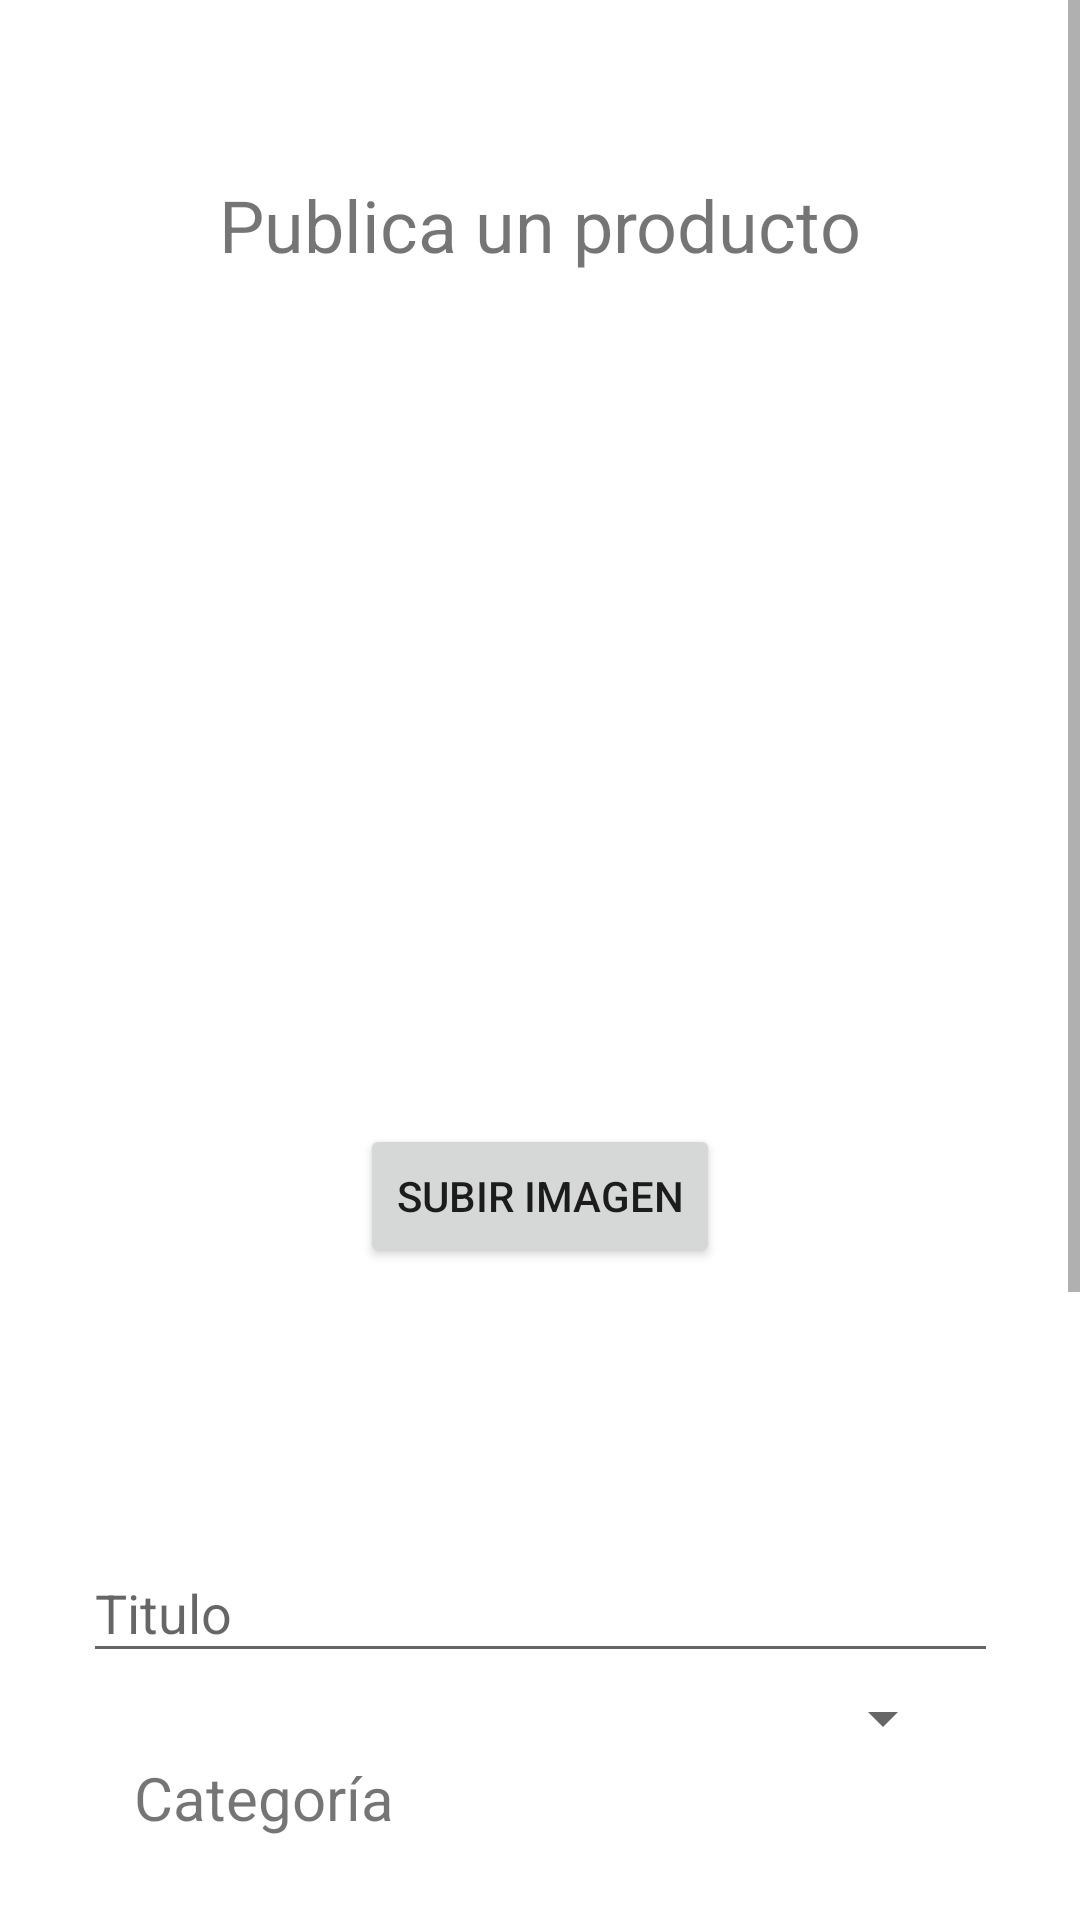

Layout XML and referenced resources for this Android screen:
<!-- AndroidManifest.xml: application theme Theme.FinalProject_CreativeBaz -->
<!-- res/layout/fragment_upload_product.xml -->
<?xml version="1.0" encoding="utf-8"?>
<ScrollView
    xmlns:android="http://schemas.android.com/apk/res/android"
    xmlns:app="http://schemas.android.com/apk/res-auto"
    xmlns:tools="http://schemas.android.com/tools"
    android:id="@+id/scrollView"
    android:layout_width="match_parent"
    android:layout_height="match_parent"
    android:fillViewport="true"
    tools:context=".UploadProductFragment">

    <androidx.constraintlayout.widget.ConstraintLayout
        android:id="@+id/frameLayout"
        android:layout_width="match_parent"
        android:layout_height="match_parent">

        <ScrollView
            android:id="@+id/scrollView2"
            android:layout_width="418dp"
            android:layout_height="951dp"
            app:layout_constraintBottom_toBottomOf="parent"
            app:layout_constraintEnd_toEndOf="parent"
            app:layout_constraintStart_toStartOf="parent"
            app:layout_constraintTop_toTopOf="parent"
            app:layout_constraintVertical_bias="0.0">

            <LinearLayout
                android:layout_width="match_parent"
                android:layout_height="wrap_content"
                android:orientation="vertical" />
        </ScrollView>

        <TextView
            android:id="@+id/textView15"
            android:layout_width="wrap_content"
            android:layout_height="wrap_content"
            android:text="Publica un producto"
            android:textSize="24sp"
            app:layout_constraintBottom_toBottomOf="parent"
            app:layout_constraintEnd_toEndOf="parent"
            app:layout_constraintStart_toStartOf="parent"
            app:layout_constraintTop_toTopOf="parent"
            app:layout_constraintVertical_bias="0.064" />

        <Spinner
            android:id="@+id/categoria"
            android:layout_width="147dp"
            android:layout_height="30dp"
            app:layout_constraintBottom_toTopOf="@+id/textView10"
            app:layout_constraintEnd_toEndOf="parent"
            app:layout_constraintHorizontal_bias="0.491"
            app:layout_constraintStart_toEndOf="@+id/textView21"
            app:layout_constraintTop_toBottomOf="@+id/editTextTextPersonName" />

        <EditText
            android:id="@+id/precio"
            android:layout_width="185dp"
            android:layout_height="42dp"
            android:ems="10"
            android:hint="Precio"
            android:inputType="number"
            app:layout_constraintBottom_toBottomOf="parent"
            app:layout_constraintEnd_toEndOf="parent"
            app:layout_constraintHorizontal_bias="0.263"
            app:layout_constraintStart_toStartOf="parent"
            app:layout_constraintTop_toBottomOf="@+id/descripcion"
            app:layout_constraintVertical_bias="0.369" />

        <EditText
            android:id="@+id/descripcion"
            android:layout_width="313dp"
            android:layout_height="109dp"
            android:ems="10"
            android:gravity="start|top"
            android:hint="Descripción (Sé detallado. Escribe cosas como color, tamaño, materiales, etc.)"
            android:inputType="textMultiLine"
            app:layout_constraintBottom_toBottomOf="parent"
            app:layout_constraintEnd_toEndOf="parent"
            app:layout_constraintStart_toStartOf="parent"
            app:layout_constraintTop_toTopOf="parent"
            app:layout_constraintVertical_bias="0.84" />

        <Button
            android:id="@+id/PublishProduct"
            android:layout_width="wrap_content"
            android:layout_height="wrap_content"
            android:text="Publicar"
            app:layout_constraintBottom_toBottomOf="parent"
            app:layout_constraintEnd_toEndOf="parent"
            app:layout_constraintHorizontal_bias="0.947"
            app:layout_constraintStart_toStartOf="parent"
            app:layout_constraintTop_toTopOf="parent"
            app:layout_constraintVertical_bias="0.976" />

        <ImageView
            android:id="@+id/imageView5"
            android:layout_width="174dp"
            android:layout_height="239dp"
            app:layout_constraintBottom_toBottomOf="parent"
            app:layout_constraintEnd_toEndOf="parent"
            app:layout_constraintHorizontal_bias="0.497"
            app:layout_constraintStart_toStartOf="parent"
            app:layout_constraintTop_toTopOf="parent"
            app:layout_constraintVertical_bias="0.13"
            tools:src="@tools:sample/avatars" />

        <TextView
            android:id="@+id/textView21"
            android:layout_width="wrap_content"
            android:layout_height="wrap_content"
            android:text="Categoría"
            android:textSize="20sp"
            app:layout_constraintBottom_toBottomOf="parent"
            app:layout_constraintEnd_toEndOf="parent"
            app:layout_constraintHorizontal_bias="0.163"
            app:layout_constraintStart_toStartOf="parent"
            app:layout_constraintTop_toBottomOf="@+id/UploadImage"
            app:layout_constraintVertical_bias="0.325" />

        <Button
            android:id="@+id/UploadImage"
            android:layout_width="wrap_content"
            android:layout_height="wrap_content"
            android:keyboardNavigationCluster="true"
            android:text="Subir imagen"
            app:layout_constraintBottom_toBottomOf="parent"
            app:layout_constraintEnd_toEndOf="parent"
            app:layout_constraintStart_toStartOf="parent"
            app:layout_constraintTop_toTopOf="parent"
            app:layout_constraintVertical_bias="0.415" />

        <TextView
            android:id="@+id/textView10"
            android:layout_width="139dp"
            android:layout_height="41dp"
            android:text="Descripción"
            android:textSize="20sp"
            app:layout_constraintBottom_toTopOf="@+id/descripcion"
            app:layout_constraintEnd_toStartOf="@+id/categoria"
            app:layout_constraintStart_toStartOf="parent" />

        <EditText
            android:id="@+id/editTextTextPersonName"
            android:layout_width="305dp"
            android:layout_height="43dp"
            android:layout_marginBottom="28dp"
            android:ems="10"
            android:hint="Titulo"
            android:inputType="textPersonName"
            app:layout_constraintBottom_toTopOf="@+id/textView21"
            app:layout_constraintEnd_toEndOf="parent"
            app:layout_constraintStart_toStartOf="parent"
            app:layout_constraintTop_toBottomOf="@+id/textView15"
            app:layout_constraintVertical_bias="0.942" />

    </androidx.constraintlayout.widget.ConstraintLayout>
</ScrollView>
<!-- resources referenced by this layout -->
<resources>
  <style name="Theme.FinalProject_CreativeBaz" parent="Theme.MaterialComponents.DayNight.NoActionBar">
          
          <item name="colorPrimary">@color/accent</item>
          <item name="colorPrimaryVariant">@color/primary_dark</item>
          <item name="colorOnPrimary">@color/white</item>
          
          <item name="colorSecondary">@color/primary</item>
          <item name="colorSecondaryVariant">@color/purple_200</item>
          <item name="colorOnSecondary">@color/black</item>
          
          <item name="android:statusBarColor" tools:targetApi="l">#FF000000</item>
          
      </style>
  <color name="accent">#659AB6</color>
  <color name="primary_dark">#C2185B</color>
  <color name="white">#FFFFFFFF</color>
  <color name="primary">#E91E63</color>
  <color name="purple_200">#FFBB86FC</color>
  <color name="black">#FF000000</color>
</resources>
